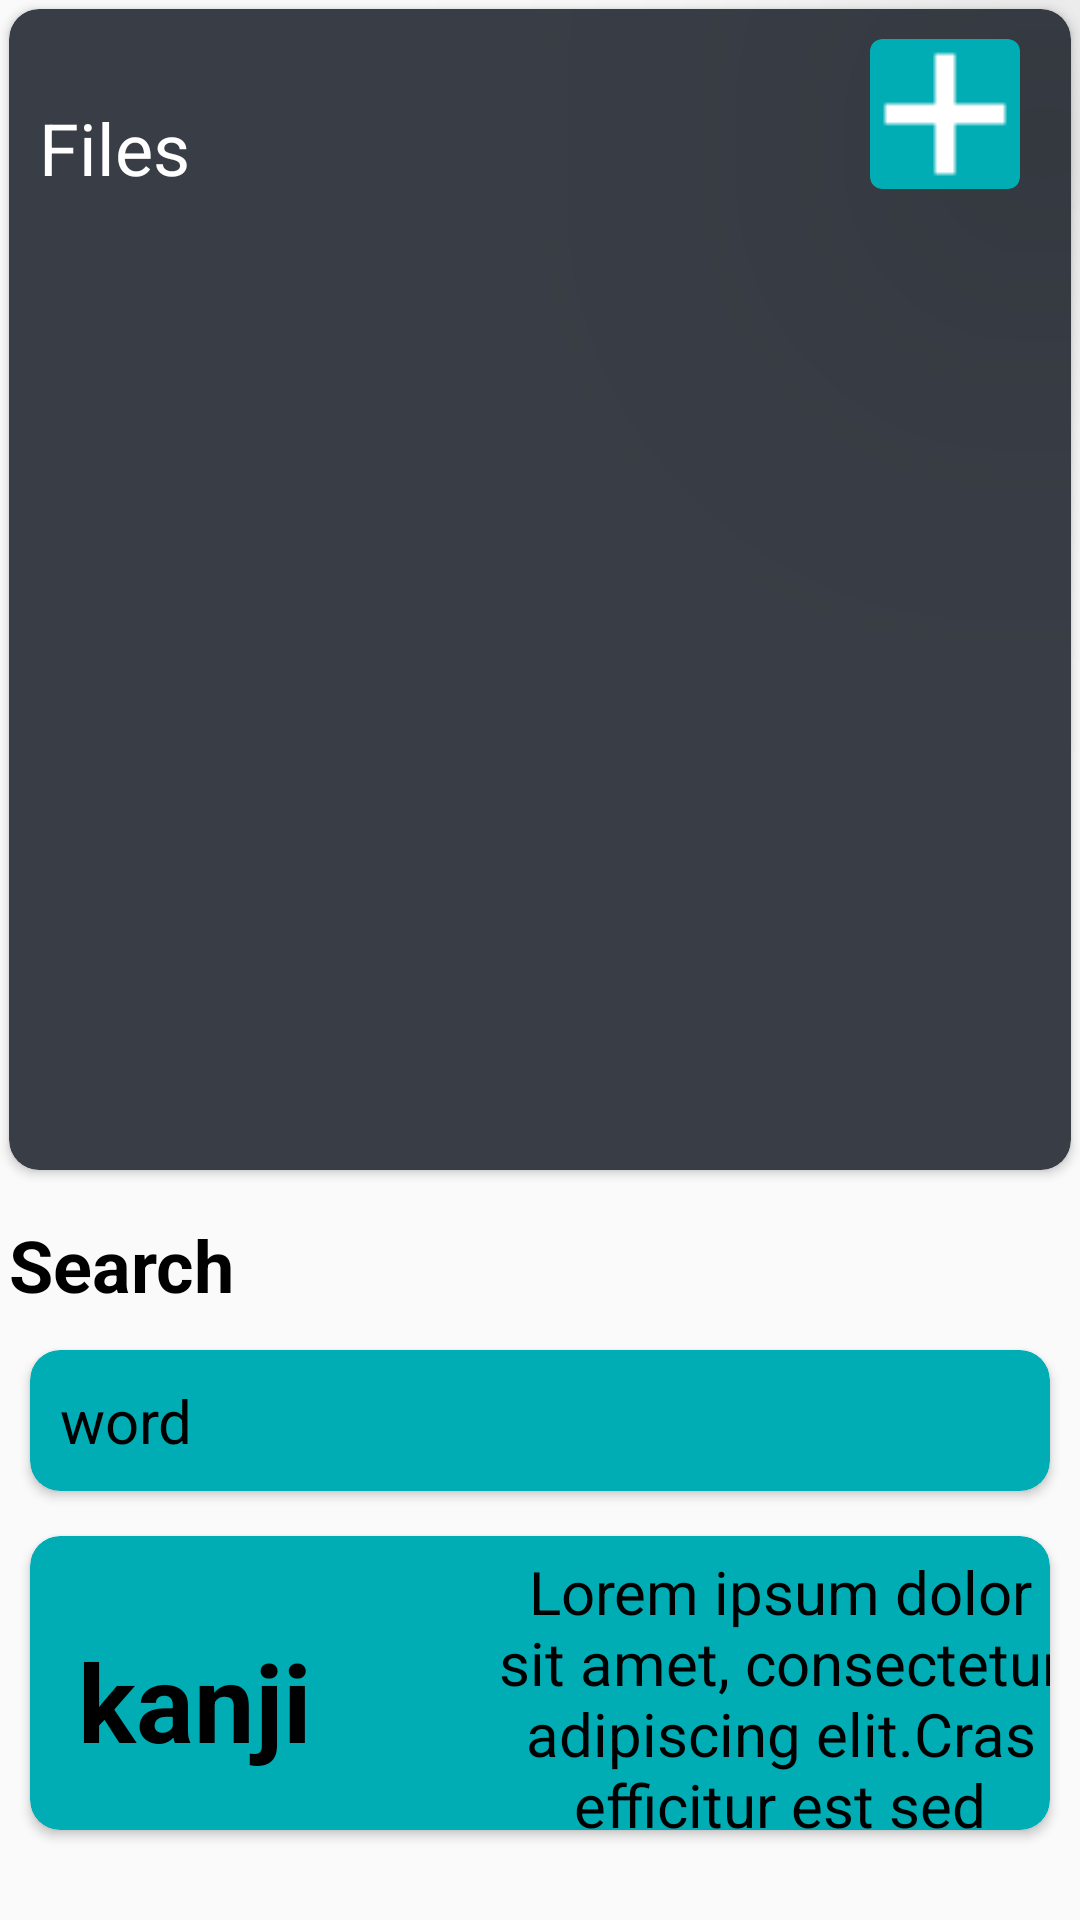

Android layout source for this screen:
<!-- AndroidManifest.xml: application theme Theme.TokuRaku -->
<!-- res/layout/main_activity.xml -->
<?xml version="1.0" encoding="utf-8"?>

<androidx.constraintlayout.widget.ConstraintLayout xmlns:android="http://schemas.android.com/apk/res/android"
    xmlns:app="http://schemas.android.com/apk/res-auto"
    xmlns:tools="http://schemas.android.com/tools"
    android:layout_width="match_parent"
    android:layout_height="match_parent"
    tools:context=".MainActivity">

    
    <androidx.cardview.widget.CardView
        android:id="@+id/add_pdf_button"
        android:layout_width="50dp"
        android:layout_height="50dp"
        android:layout_marginTop="10dp"
        android:layout_marginEnd="20dp"
        android:translationZ="90dp"
        app:cardBackgroundColor="@color/blue"
        app:cardCornerRadius="4dp"
        app:layout_constraintEnd_toEndOf="parent"
        app:layout_constraintTop_toTopOf="@+id/logo_banner">

        <View
            android:layout_width="wrap_content"
            android:layout_height="wrap_content"
            android:background="@drawable/add_icon" />

    </androidx.cardview.widget.CardView>

    

    <androidx.cardview.widget.CardView
        android:id="@+id/logo_banner"
        android:layout_width="0dp"
        android:layout_height="0dp"
        android:layout_alignParentStart="true"
        android:layout_alignParentTop="true"
        android:layout_marginStart="3dp"
        android:layout_marginTop="3dp"
        android:layout_marginEnd="3dp"
        android:layout_marginBottom="250dp"
        app:cardBackgroundColor="@color/dark"
        app:cardCornerRadius="10dp"
        app:layout_constraintBottom_toBottomOf="parent"
        app:layout_constraintEnd_toEndOf="parent"
        app:layout_constraintHorizontal_bias="0.0"
        app:layout_constraintStart_toStartOf="parent"
        app:layout_constraintTop_toTopOf="parent"
        app:layout_constraintVertical_bias="1.0">

        <TextView
            android:layout_width="wrap_content"
            android:layout_height="wrap_content"
            android:layout_marginStart="10dp"
            android:layout_marginTop="30dp"
            android:text="Files"
            android:textAppearance="@style/title" />

        
        <androidx.recyclerview.widget.RecyclerView
            android:id="@+id/files_scroll"
            android:layout_width="match_parent"
            android:layout_height="wrap_content"
            android:layout_marginStart="10dp"
            android:layout_marginTop="80dp"
            android:layout_marginEnd="10dp"
            android:layout_marginBottom="10dp"
            android:padding="10dp"
            tools:listitem="@layout/pdf_item" />

    </androidx.cardview.widget.CardView>

    <TextView
        android:layout_width="0dp"
        android:layout_height="wrap_content"
        android:layout_marginStart="3dp"
        android:layout_marginTop="3dp"
        android:text="Search"
        android:textAppearance="@style/title_black"
        app:layout_constraintBottom_toTopOf="@+id/search_bar"
        app:layout_constraintEnd_toEndOf="parent"
        app:layout_constraintHorizontal_bias="0.03"
        app:layout_constraintStart_toStartOf="parent"
        app:layout_constraintTop_toBottomOf="@+id/logo_banner" />

    <androidx.cardview.widget.CardView
        android:id="@+id/search_bar"
        android:layout_width="0dp"
        android:layout_height="47dp"
        android:layout_alignParentStart="true"
        android:layout_alignParentTop="true"
        android:layout_marginStart="10dp"
        android:layout_marginTop="60dp"
        android:layout_marginEnd="10dp"
        android:layout_marginBottom="10dp"
        app:cardBackgroundColor="@color/blue"
        app:cardCornerRadius="10dp"
        app:layout_constraintBottom_toTopOf="@+id/search_results"
        app:layout_constraintEnd_toEndOf="parent"
        app:layout_constraintHorizontal_bias="0.0"
        app:layout_constraintStart_toStartOf="parent"
        app:layout_constraintTop_toBottomOf="@+id/logo_banner">

        <TextView
            android:id="@+id/search_text"
            android:layout_width="wrap_content"
            android:layout_height="wrap_content"
            android:layout_marginStart="10dp"
            android:layout_marginTop="10dp"
            android:layout_marginEnd="10dp"
            android:layout_marginBottom="10dp"
            android:gravity="center"
            android:text="word"
            android:textAlignment="center"
            android:textAppearance="@style/text_black" />
    </androidx.cardview.widget.CardView>


    <androidx.cardview.widget.CardView
        android:id="@+id/search_results"
        android:layout_width="0dp"
        android:layout_height="0dp"
        android:layout_alignParentStart="true"
        android:layout_alignParentTop="true"
        android:layout_marginStart="10dp"
        android:layout_marginTop="5dp"
        android:layout_marginEnd="10dp"
        android:layout_marginBottom="30dp"
        app:cardBackgroundColor="@color/blue"
        app:cardCornerRadius="10dp"
        app:layout_constraintBottom_toBottomOf="parent"
        app:layout_constraintEnd_toEndOf="parent"
        app:layout_constraintHorizontal_bias="1.0"
        app:layout_constraintStart_toStartOf="parent"
        app:layout_constraintTop_toBottomOf="@+id/search_bar">

        
        <TextView
            android:id="@+id/search_kanji"
            android:layout_width="100dp"
            android:layout_height="100dp"
            android:layout_marginStart="5dp"
            android:layout_marginTop="5dp"
            android:gravity="center"
            android:text="kanji"
            android:textAlignment="center"
            android:textAppearance="@style/kanji_search" />

        <ScrollView
            android:id="@+id/search_scroll"
            android:layout_width="260dp"
            android:layout_height="100dp"
            android:layout_marginStart="120dp"
            android:layout_marginTop="5dp"
            android:layout_marginEnd="5dp">

            <TextView
                android:id="@+id/search_translation"
                android:layout_width="wrap_content"
                android:layout_height="wrap_content"
                android:layout_marginStart="25dp"
                android:layout_marginEnd="25dp"
                android:gravity="center"
                android:text="@string/lorem_ipsum"
                android:textAlignment="center"
                android:textAppearance="@style/text_black" />
        </ScrollView>

    </androidx.cardview.widget.CardView>

</androidx.constraintlayout.widget.ConstraintLayout>
<!-- res/layout/pdf_item.xml (included above) -->
<?xml version="1.0" encoding="utf-8"?>

<androidx.cardview.widget.CardView
    xmlns:android="http://schemas.android.com/apk/res/android"
    xmlns:app="http://schemas.android.com/apk/res-auto"
    android:layout_width="match_parent"
    android:layout_height="78dp"
    app:cardBackgroundColor="@color/blue"
    app:cardCornerRadius="10dp"
    >

    <TextView
        android:id="@+id/pdf_name"
        android:layout_width="wrap_content"
        android:layout_height="wrap_content"
        android:textAppearance="@style/title"
        android:layout_gravity="center_vertical"
        android:layout_marginStart="20dp"
        android:layout_marginEnd="20dp"
        />

</androidx.cardview.widget.CardView>
<!-- resources referenced by this layout -->
<resources>
  <color name="blue">#00ADB5</color>
  <color name="dark">#393E46</color>
  <!-- drawable add_icon: png bitmap (drawable, 559 bytes) -->
  <string name="lorem_ipsum">Lorem ipsum dolor sit amet, consectetur adipiscing elit.Cras efficitur est sed augue efficitur, sed efficitur quam posuere.Maecenas ullamcorper congue tempus</string>
  <style name="kanji_search">
  
          <item name="android:textSize">
              36sp
          </item>
  
          <item name="android:textStyle">
              bold
          </item>
  
          <item name="android:textColor">
              #000000
          </item>
  
      </style>
  <style name="text_black">
  
          <item name="android:textSize">
             20sp
          </item>
          <item name="android:textColor">
              #000000
          </item>
  
      </style>
  <style name="title">
  
          <item name="android:textSize">
              24sp
          </item>
  
          <item name="android:textColor">
              #FFFFFF
          </item>
  
      </style>
  <style name="title_black">
  
          <item name="android:textSize">
              24sp
          </item>
          <item name="android:textStyle">
              bold
          </item>
          <item name="android:textColor">
              #000000
          </item>
  
      </style>
  <style name="Theme.TokuRaku" parent="android:Theme.Material.Light.NoActionBar" />
</resources>
